3-way image classification set "eye_dataset" from GitHub (aloksharma123/animal_eye_classifier); label vocabulary: cat, dog, wild animal.

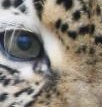
Label: wild animal

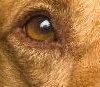
Label: dog

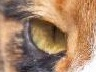
Label: cat

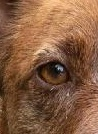
Label: dog

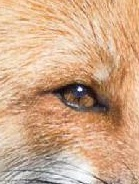
Label: wild animal

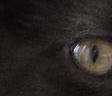
Label: cat
